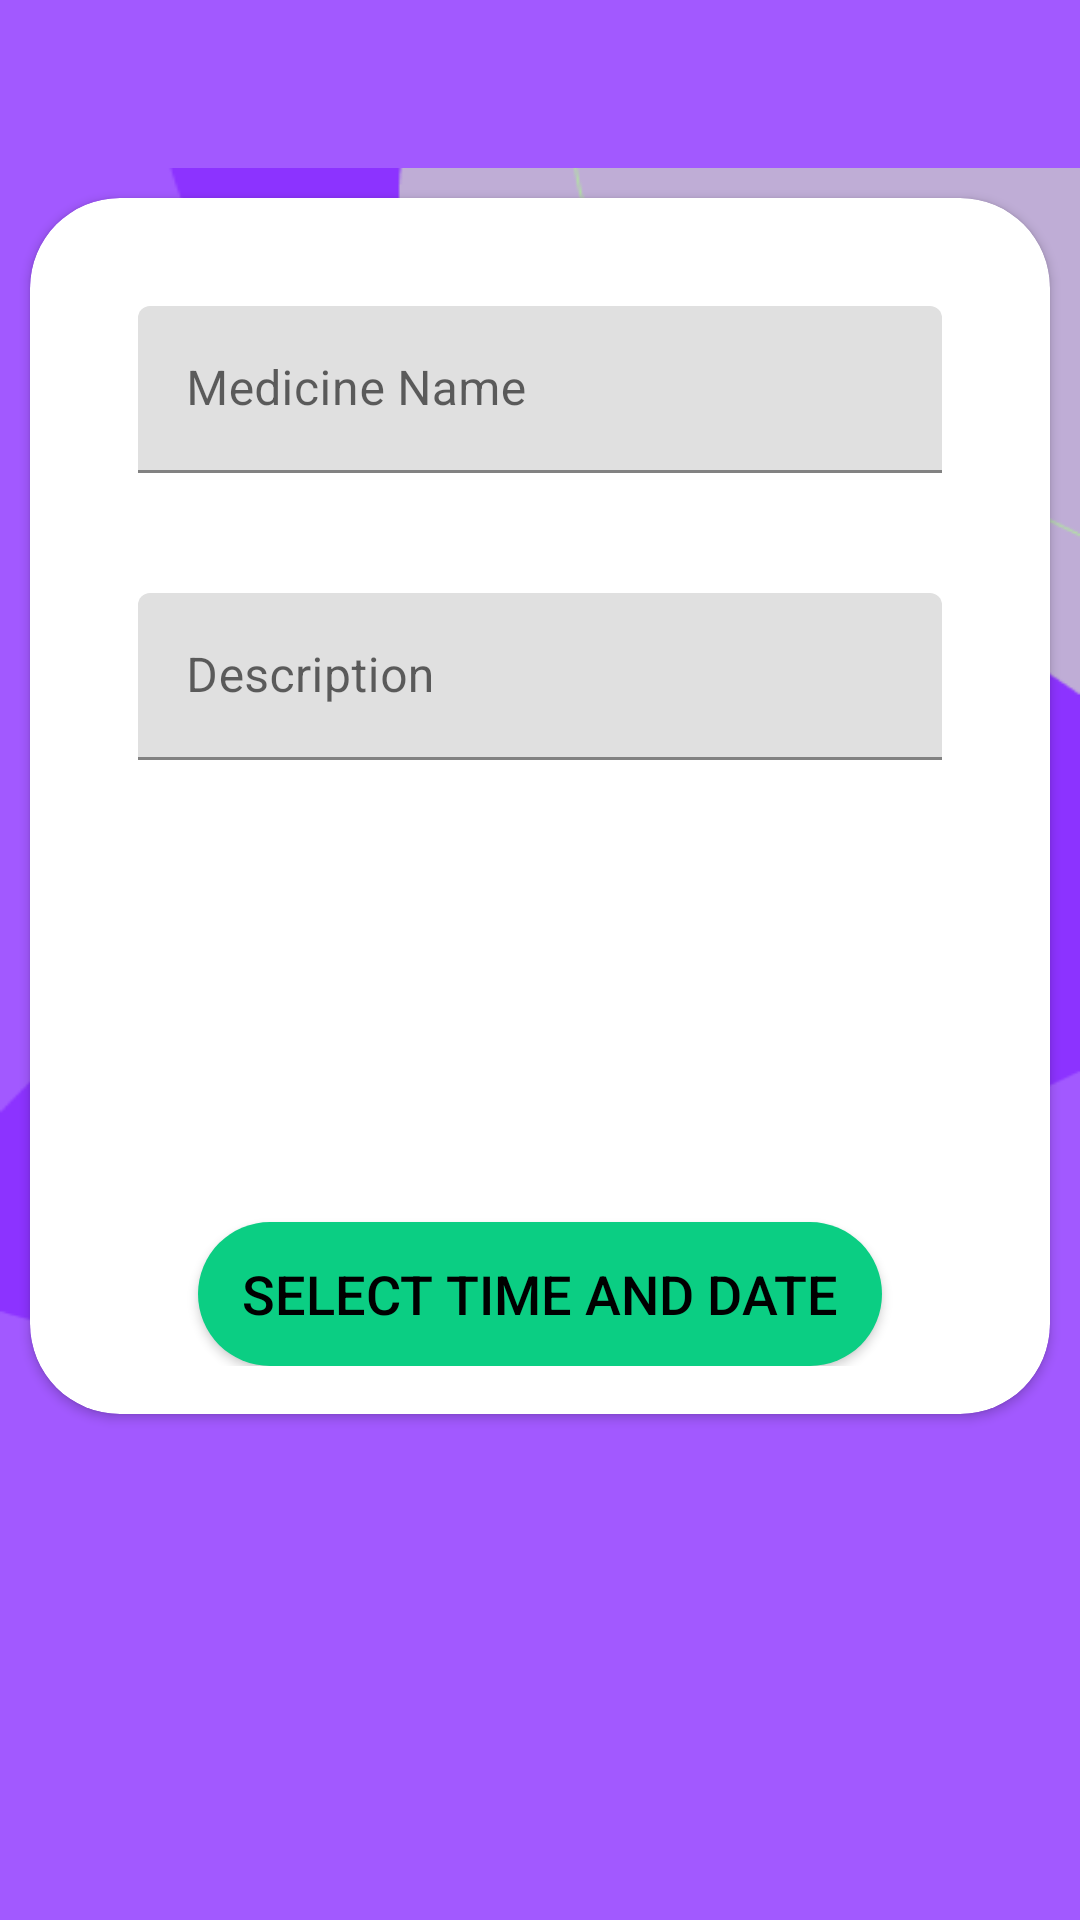

Android layout source for this screen:
<!-- AndroidManifest.xml: application theme Theme.MyHealthCare -->
<!-- res/layout/activity_medication_form.xml -->
<?xml version="1.0" encoding="utf-8"?>
<LinearLayout xmlns:android="http://schemas.android.com/apk/res/android"
    xmlns:app="http://schemas.android.com/apk/res-auto"
    xmlns:tools="http://schemas.android.com/tools"
    android:layout_width="match_parent"
    android:layout_height="match_parent"
    android:background="@drawable/baground"
    android:orientation="vertical"
    tools:context=".medication.MedicationForm">

    <com.google.android.material.appbar.AppBarLayout
        android:layout_width="match_parent"
        android:layout_height="wrap_content"
        android:theme="@style/AppTheme.AppBarOverlay">

        <androidx.appcompat.widget.Toolbar
            android:id="@+id/toolbar_medication_form"
            android:layout_width="match_parent"
            android:layout_height="?attr/actionBarSize"
            android:background="@color/colorPrimaryDark"
            app:popupTheme="@style/AppTheme.PopupOverlay" />
    </com.google.android.material.appbar.AppBarLayout>


    <androidx.cardview.widget.CardView
        android:layout_width="match_parent"
        android:layout_height="wrap_content"
        android:layout_margin="10dp"
        android:elevation="15dp"
        app:cardCornerRadius="30dp">

        <LinearLayout
            android:layout_width="match_parent"
            android:layout_height="wrap_content"
            android:orientation="vertical"
            android:padding="16dp">


            <com.google.android.material.textfield.TextInputLayout
                android:id="@+id/til_title"
                android:layout_width="match_parent"
                android:layout_height="wrap_content"
                android:layout_margin="20dp">

                <androidx.appcompat.widget.AppCompatEditText
                    android:id="@+id/et_title"
                    android:layout_width="match_parent"
                    android:layout_height="wrap_content"
                    android:hint="Medicine Name"
                    android:inputType="textCapWords"
                    android:textColor="@color/white_color"
                    android:textColorHint="@color/secondary_text_color"
                    android:textSize="16sp" />
            </com.google.android.material.textfield.TextInputLayout>

            <com.google.android.material.textfield.TextInputLayout
                android:id="@+id/til_description"
                android:layout_width="match_parent"
                android:layout_height="wrap_content"
                android:layout_margin="20dp">

                <androidx.appcompat.widget.AppCompatEditText
                    android:id="@+id/et_description"
                    android:layout_width="match_parent"
                    android:layout_height="wrap_content"
                    android:hint="Description"
                    android:inputType="textCapSentences"
                    android:textColor="@color/white_color"
                    android:textColorHint="@color/secondary_text_color"
                    android:textSize="16sp" />
            </com.google.android.material.textfield.TextInputLayout>

            <TextView
                android:id="@+id/medicine_time"
                android:layout_width="match_parent"
                android:layout_height="wrap_content"
                android:layout_margin="15dp"
                android:gravity="center"
                android:hint="Time"
                android:textColor="@color/white_color"
                android:textColorHint="@color/white_color"
                android:textSize="20sp"
                android:textStyle="bold" />

            <TextView
                android:id="@+id/medicine_date"
                android:layout_width="match_parent"
                android:layout_height="wrap_content"
                android:layout_margin="15dp"
                android:gravity="center"
                android:hint="Date"
                android:textColor="@color/white_color"
                android:textColorHint="@color/white_color"
                android:textSize="20sp"
                android:textStyle="bold"/>

            <androidx.appcompat.widget.AppCompatButton
                android:id="@+id/setDateAndTime"
                android:layout_width="match_parent"
                android:layout_height="wrap_content"
                android:layout_gravity="center"
                android:layout_marginStart="40dp"
                android:layout_marginTop="20dp"
                android:layout_marginEnd="40dp"
                android:background="@drawable/green_button_baground"
                android:foreground="?attr/selectableItemBackground"
                android:gravity="center"
                android:paddingTop="8dp"
                android:paddingBottom="8dp"
                android:text="Select Time and Date"
                android:textColor="@android:color/black"
                android:textSize="18sp" />


        </LinearLayout>


    </androidx.cardview.widget.CardView>


</LinearLayout>
<!-- resources referenced by this layout -->
<resources>
  <color name="colorPrimaryDark">#A259FF</color>
  <color name="secondary_text_color">#9AA2AF</color>
  <color name="white_color">#FFFFFF</color>
  <!-- drawable baground: png bitmap (drawable, 10775 bytes) -->
  <!-- drawable green_button_baground (drawable) -->
  <?xml version="1.0" encoding="utf-8"?>
  <shape xmlns:android="http://schemas.android.com/apk/res/android"
      android:shape="rectangle">
  
  
  
      <solid android:color="@color/colorPrimary"/>
      <corners android:radius="30dp" />
  
  </shape>
  <style name="AppTheme.AppBarOverlay" parent="ThemeOverlay.AppCompat.Dark.ActionBar" />
  <style name="AppTheme.PopupOverlay" parent="ThemeOverlay.AppCompat.Light" />
  <style name="Theme.MyHealthCare" parent="Theme.MaterialComponents.DayNight.DarkActionBar">
          
  
  
  
  
  
  
  
          
          <item name="android:statusBarColor" tools:targetApi="l">?attr/colorPrimaryVariant</item>
          
      </style>
  <color name="colorPrimary">#0BCE83</color>
</resources>
